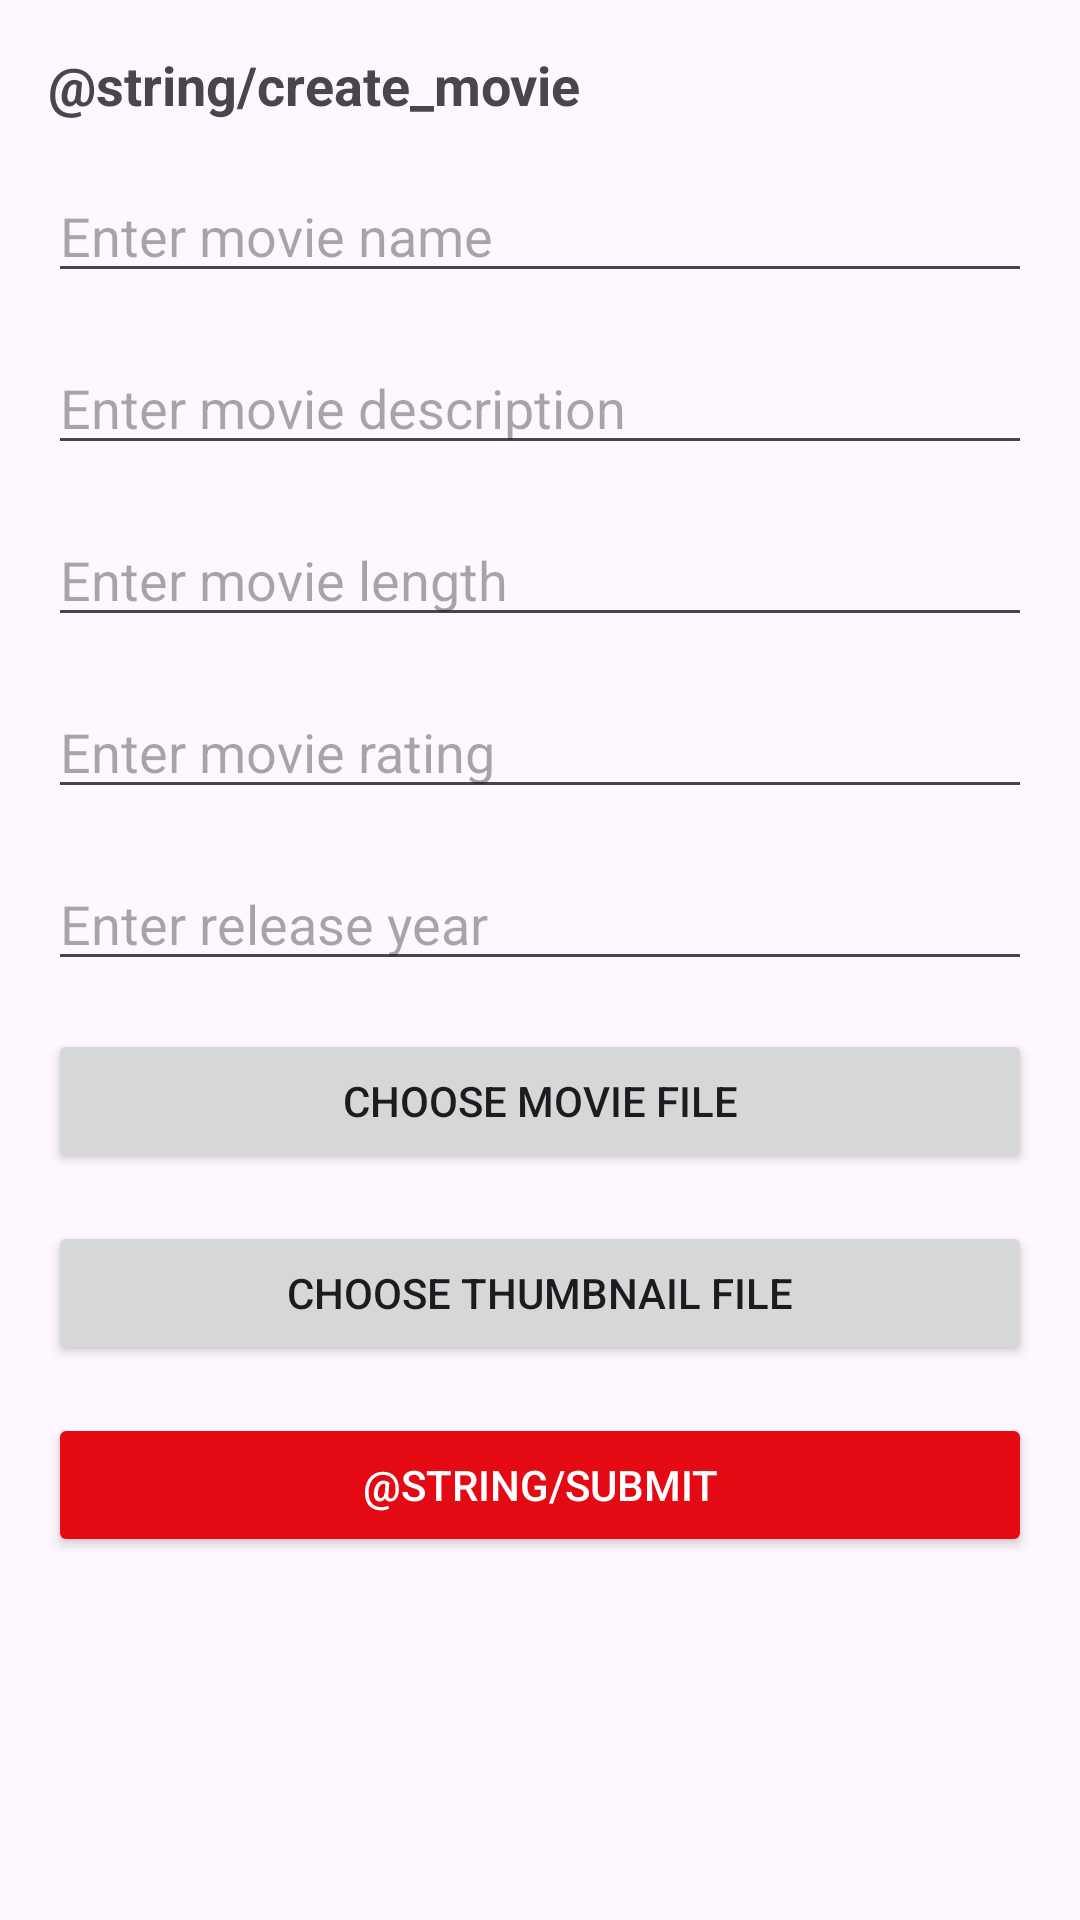

Android layout source for this screen:
<!-- AndroidManifest.xml: application theme Theme.Androidclient -->
<!-- res/layout/fragment_create_movie.xml -->
<?xml version="1.0" encoding="utf-8"?>
<LinearLayout xmlns:android="http://schemas.android.com/apk/res/android"
    xmlns:app="http://schemas.android.com/apk/res-auto"
    tools:context=".activities.home.CreateMovieFragment"
    android:layout_width="match_parent"
    android:layout_height="match_parent"
    xmlns:tools="http://schemas.android.com/tools"
    android:orientation="vertical"
    android:padding="16dp">

    <TextView
        android:id="@+id/legend"
        android:layout_width="wrap_content"
        android:layout_height="wrap_content"
        android:layout_marginBottom="16dp"
        android:text="@string/create_movie"
        android:textSize="18sp"
        android:textStyle="bold" />

    <EditText
        android:id="@+id/name"
        android:layout_width="match_parent"
        android:layout_height="wrap_content"
        android:layout_marginBottom="16dp"
        android:hint="@string/movie_name_hint"
        android:importantForAccessibility="yes"
        android:inputType="text"
        android:maxLength="50"
        android:required="true" />


    <EditText
        android:id="@+id/description"
        android:layout_width="match_parent"
        android:layout_height="wrap_content"
        android:layout_marginBottom="16dp"
        android:hint="@string/movie_description_hint"
        android:importantForAccessibility="yes"
        android:inputType="textMultiLine"
        android:maxLength="200"
        android:required="true" />


    <EditText
        android:id="@+id/length"
        android:layout_width="match_parent"
        android:layout_height="wrap_content"
        android:layout_marginBottom="16dp"
        android:hint="@string/movie_length_hint"
        android:importantForAccessibility="yes"
        android:inputType="number"
        android:minEms="1"
        android:required="true" />


    <EditText
        android:id="@+id/rating"
        android:layout_width="match_parent"
        android:layout_height="wrap_content"
        android:layout_marginBottom="16dp"
        android:hint="@string/movie_rating__hint"
        android:importantForAccessibility="yes"
        android:inputType="numberDecimal"
        android:max="5"
        android:maxLength="1"
        android:min="0" />


    <EditText
        android:id="@+id/releaseYear"
        android:layout_width="match_parent"
        android:layout_height="wrap_content"
        android:layout_marginBottom="16dp"
        android:hint="@string/movie_release_year_hint"
        android:inputType="number"
        android:required="true" />


    <Button
        android:id="@+id/movieFileButton"
        android:layout_width="match_parent"
        android:layout_height="wrap_content"
        android:layout_marginBottom="16dp"
        android:importantForAccessibility="yes"
        android:text="@string/movie_file_hint" />


    <Button
        android:id="@+id/thumbnailFileButton"
        android:layout_width="match_parent"
        android:layout_height="wrap_content"
        android:layout_marginBottom="16dp"
        android:importantForAccessibility="yes"
        android:text="@string/movie_thumbnail_hint" />

    
    <Button
        android:id="@+id/submitButton"
        android:layout_width="match_parent"
        android:layout_height="wrap_content"
        android:backgroundTint="@color/red"
        android:importantForAccessibility="yes"
        android:text="@string/submit"
        android:textColor="@color/white" />

</LinearLayout>
<!-- resources referenced by this layout -->
<resources>
  <color name="red">#E50914</color>
  <color name="white">#FFFFFF</color>
  <string name="movie_description_hint">Enter movie description</string>
  <string name="movie_file_hint">Choose Movie File</string>
  <string name="movie_length_hint">Enter movie length</string>
  <string name="movie_name_hint">Enter movie name</string>
  <string name="movie_rating__hint">Enter movie rating</string>
  <string name="movie_release_year_hint">Enter release year</string>
  <string name="movie_thumbnail_hint">Choose Thumbnail File</string>
  <style name="Theme.Androidclient" parent="Base.Theme.Androidclient" />
  <style name="Base.Theme.Androidclient" parent="Theme.Material3.DayNight.NoActionBar">
          
          
      </style>
</resources>
